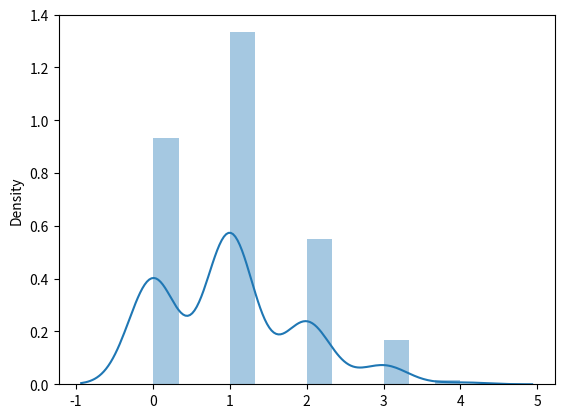

The script that saved this image:
#https://www.w3schools.com/python/numpy/numpy_random_logistic.asp
#Random Multinomial Distribution 多元式分佈
#把二元分佈公式推廣至多種狀態，就得到了多元分佈。
#Multinomial Distribution 多元式分佈
#Multinomial distribution is a generalization of binomial distribution.
#多元式分佈是二元分佈的泛化。
#It describes outcomes of multi-nomial scenarios unlike 
# binomial where scenarios must be only one of two. e.g. 
# Blood type of a population, dice roll outcome.
#它描述了多提名場景的結果，不像二元方案，其中場景必須只是兩個場景
# 之一。例如，血型的人口，骰子捲的結果。
#It has three parameters:
#它有三個參數：
#n - number of possible outcomes (e.g. 6 for dice roll).
#n - n - 可能的結果數（例如骰子卷的6）。
#pvals - list of probabilties of outcomes (e.g. [1/6, 1/6, 1/6, 1/6, 1/6, 1/6] for dice roll).
#pvals - 結果概率清單（例如骰子卷的 [1/6、1/6、1/6、1/6、1/6、1/6] ） 。
#size - The shape of the returned array.
#size - 傳回陣列的形狀。
print("---------multinomial(n=6, pvals=[1/6, 1/6, 1/6, 1/6, 1/6, 1/6], size=(10,6)")
#Draw out a sample for dice roll:
from numpy import random
x = random.multinomial(n=6, pvals=[1/6, 1/6, 1/6, 1/6, 1/6, 1/6], size=(10,6))
print(x)
#size=(10,6),輸出一個三維陣列,十個二維陣列,每個二維有六個一維
print("----測試1---multinomial(n=6, pvals=[1/6, 1/6, 1/6, 1/6, 1/6, 1/6], size=(10)")
from numpy import random
x = random.multinomial(n=6, pvals=[1/6, 1/6, 1/6, 1/6, 1/6, 1/6], size=(10))
print(x)
#size=(10),輸出一個二維陣列,十個一維陣列
print("----測試2---multinomial(n=6, pvals=[1/6, 1/6, 1/6, 1/6, 1/6, 1/6], size=(3,2,5)")
from numpy import random
x = random.multinomial(n=6, pvals=[1/6, 1/6, 1/6, 1/6, 1/6, 1/6], size=(3,2,5))
print(x)
#size=(3,2,5),輸出一個4維,3個3維,每個3維有2個2維,每個2維有5個1維
print("----測試3---multinomial(n=6, pvals=[1/6, 1/6, 1/6, 1/6, 1/6, 1/6], size=(3,2,5)")
from numpy import random
import matplotlib.pyplot as plt
import seaborn as sns
x = random.multinomial(n=6, pvals=[1/6, 1/6, 1/6, 1/6, 1/6, 1/6], size=(3,2,5))
print(x)
sns.distplot(x)
plt.show()
#Note: Multinomial samples will NOT produce a single value! They will produce one value for each pval.
#注意：多名額樣品不會產生單一值！它們將為每個 pval 產生一個值。
#Note: As they are generalization of binomial distribution their visual representation and similarity of normal distribution is same as that of multiple binomial distributions.
#注意：由於它們是二元分佈的泛化，其視覺表現和正常分佈的相似性與多個二元分佈相同。